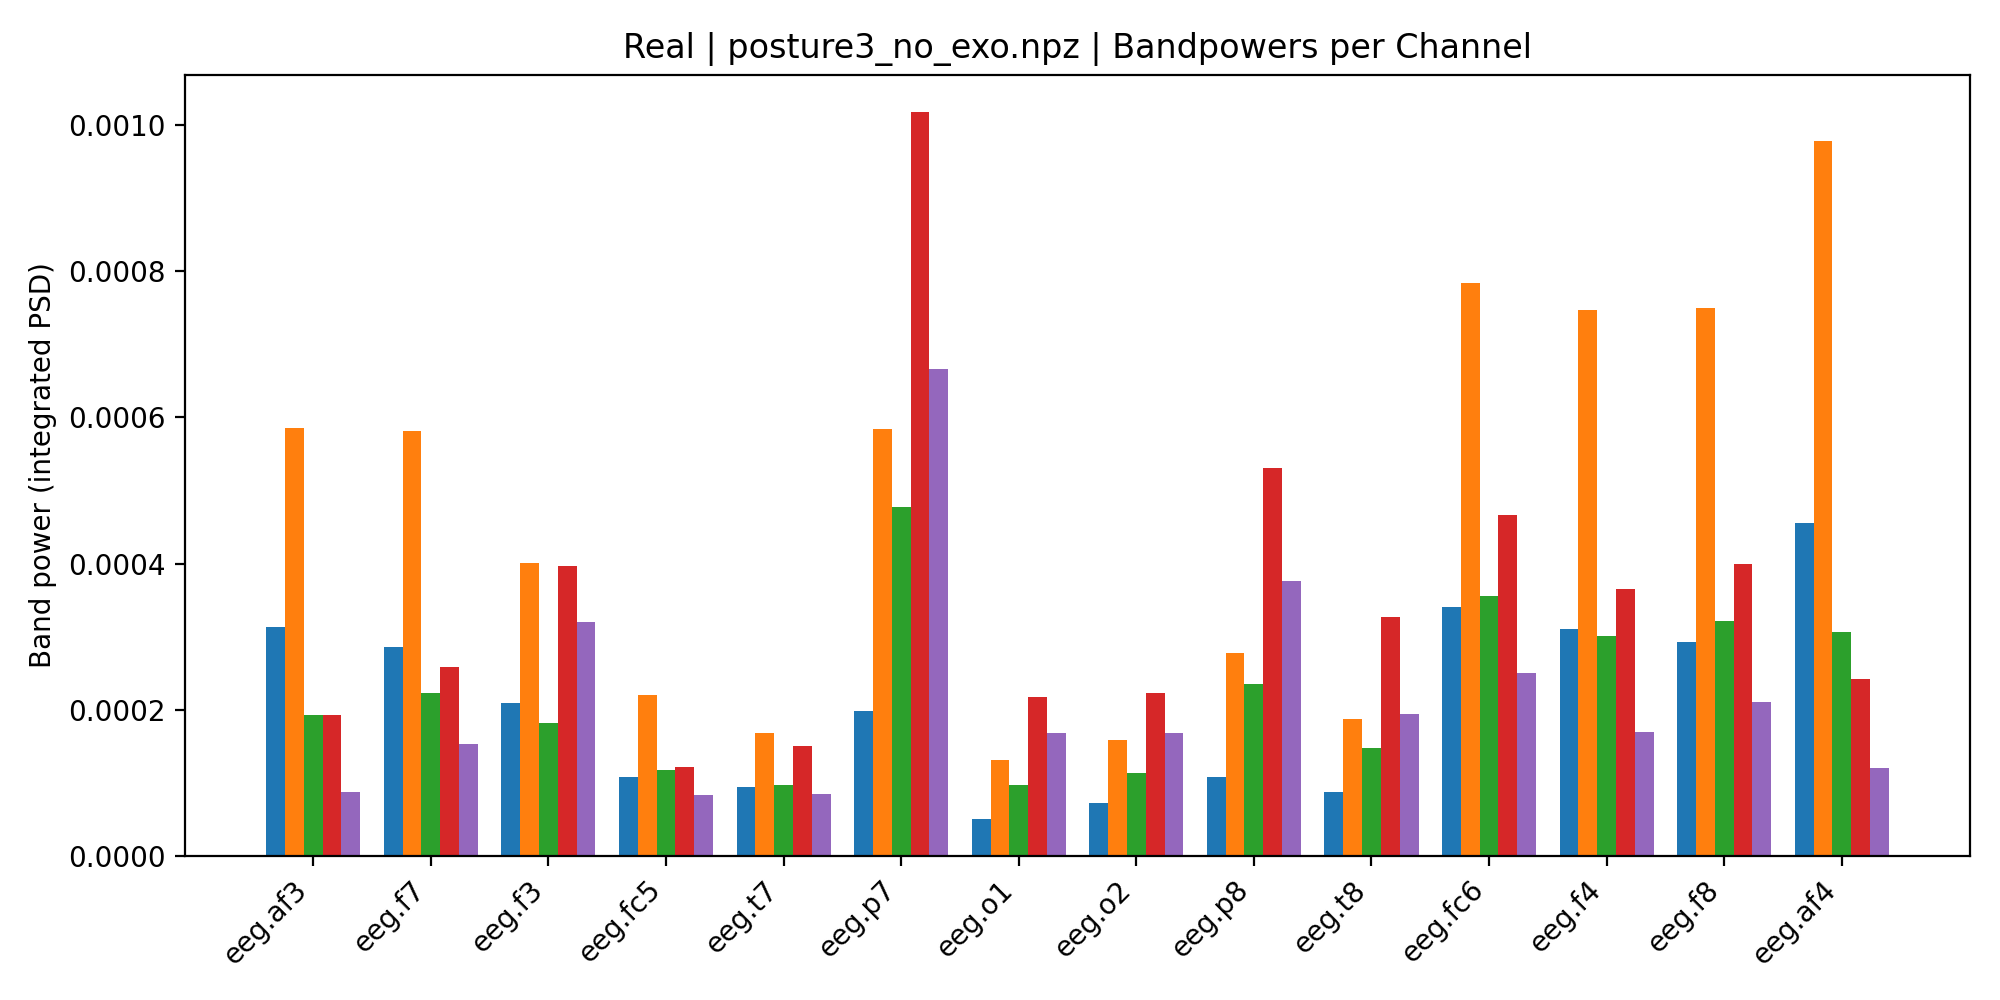

Values plotted in this chart, from the file beside it:
, Delta, Theta, Alpha, Beta, Gamma
eeg.af3, 0.0003142, 0.0005859, 0.0001938, 0.0001926, 8.80212658654587e-05
eeg.f7, 0.0002867, 0.0005809, 0.0002232, 0.0002594, 0.0001532
eeg.f3, 0.0002093, 0.0004009, 0.0001817, 0.0003965, 0.0003208
eeg.fc5, 0.0001085, 0.0002206, 0.0001183, 0.0001223, 8.432910008069242e-05
eeg.t7, 9.454329032186366e-05, 0.000169, 9.776262445484367e-05, 0.0001504, 8.571665435728142e-05
eeg.p7, 0.0001986, 0.0005844, 0.000477, 0.001018, 0.0006657
eeg.o1, 5.066881942485807e-05, 0.0001317, 9.79955731831737e-05, 0.0002176, 0.0001691
eeg.o2, 7.293162427091235e-05, 0.0001588, 0.000114, 0.0002232, 0.0001681
eeg.p8, 0.0001078, 0.0002781, 0.0002353, 0.0005305, 0.0003761
eeg.t8, 8.769752833957334e-05, 0.0001883, 0.0001484, 0.0003273, 0.0001951
eeg.fc6, 0.0003407, 0.0007837, 0.0003562, 0.0004663, 0.000251
eeg.f4, 0.0003107, 0.0007469, 0.000301, 0.000365, 0.0001697
eeg.f8, 0.0002929, 0.0007495, 0.0003219, 0.0004001, 0.000211
eeg.af4, 0.0004555, 0.0009777, 0.0003062, 0.0002418, 0.0001208
